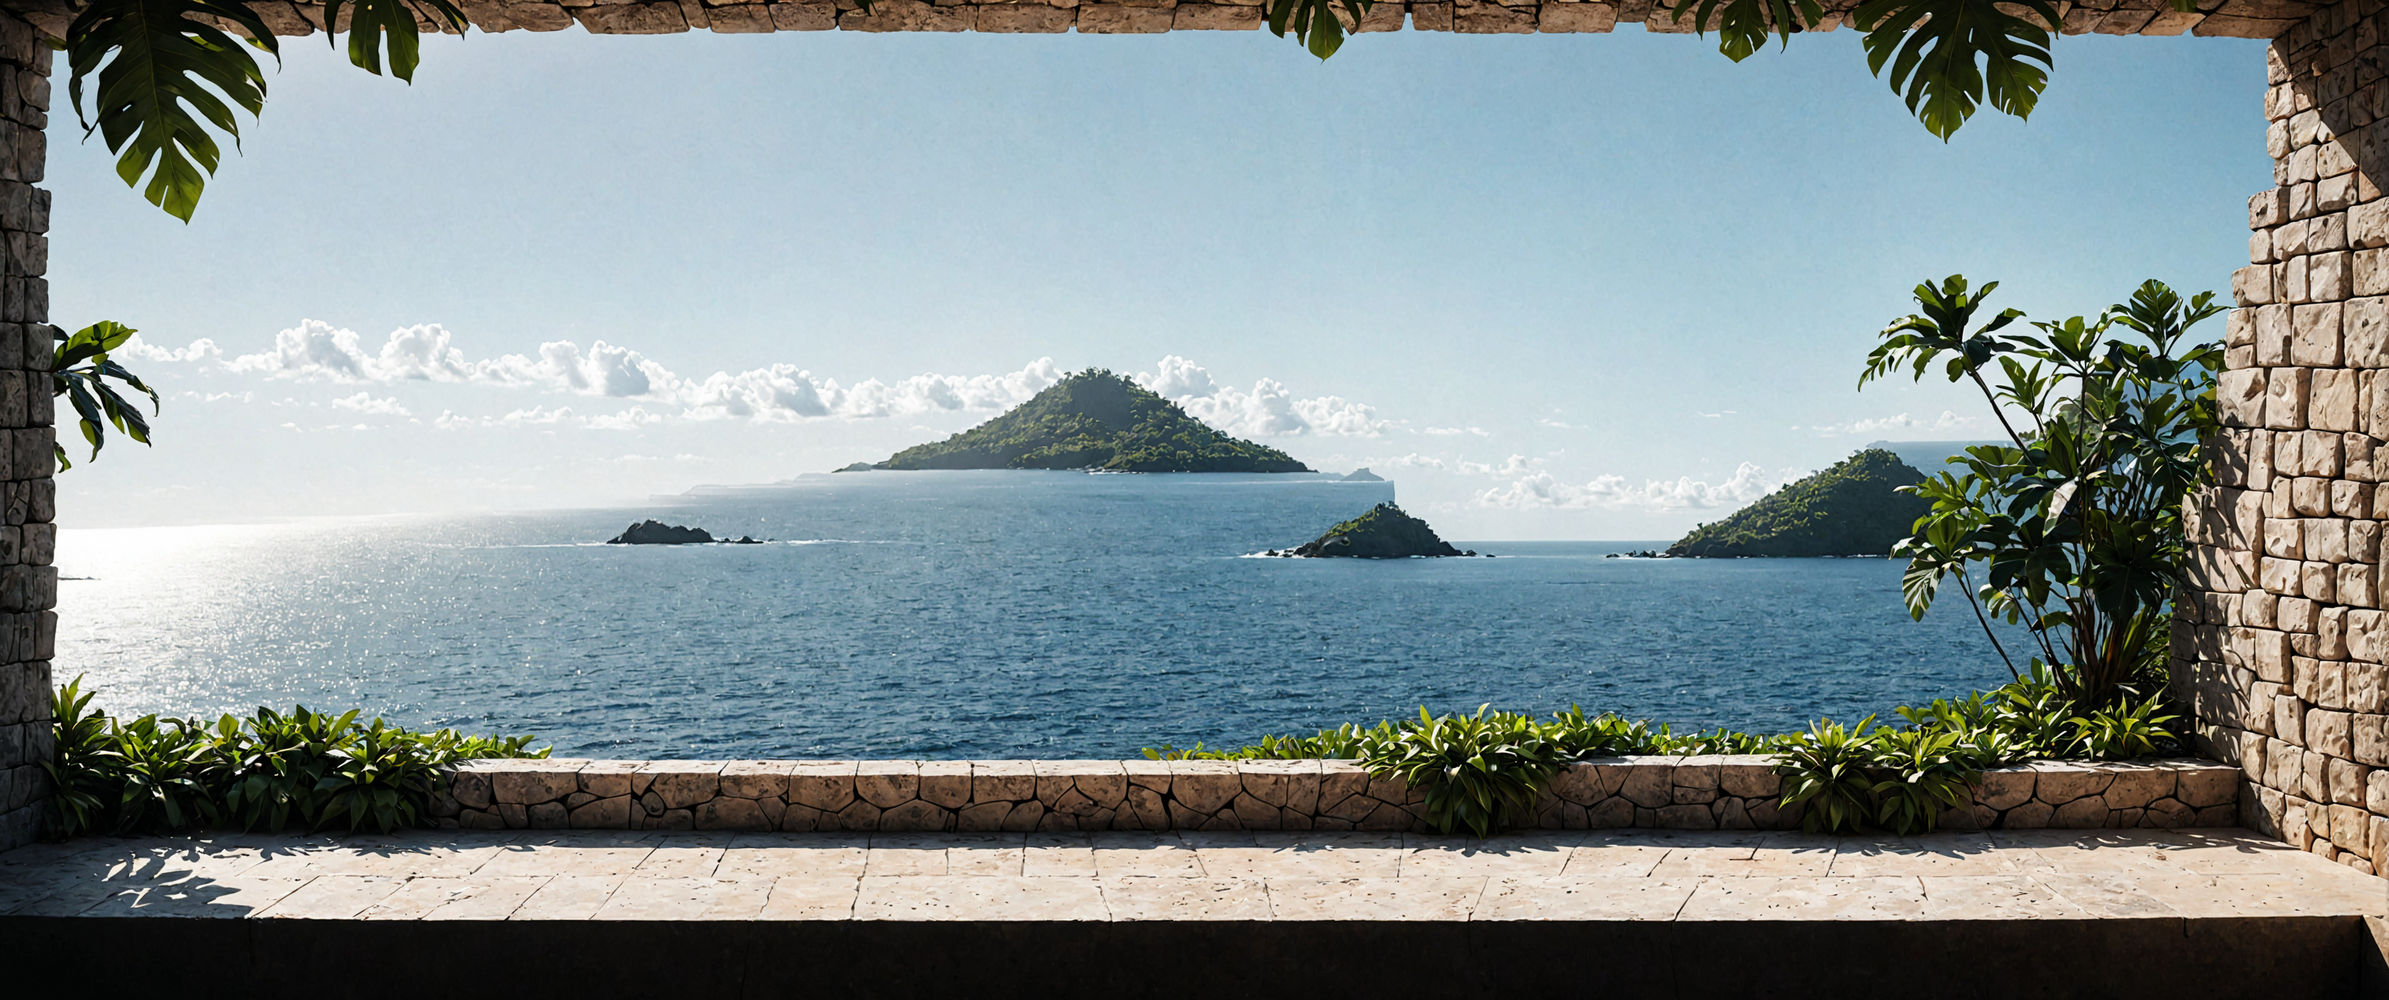
Generation parameters embedded in this image by AUTOMATIC1111 Stable Diffusion web UI or a fork of it (Forge, ...) (PNG 'parameters' text chunk):
Downtempo chillout minimalist desktop wallpaper, overlooking ocean, tropical foliage, distant islands, clear sky, stone wall, centered subject, natural lighting, eye-level angle, at a concert performance
Negative prompt: woman
Steps: 35, Sampler: dpmpp_3m_sde_gpu_karras, CFG Scale: 3.0, Seed: 8683360314936, Size: 3440x1440, Model: JetMege001-WSUM.safetensors, Model hash: 451dec6784, Hashes: {"model": "451dec6784"}, Batch index: 0, Batch size: 2